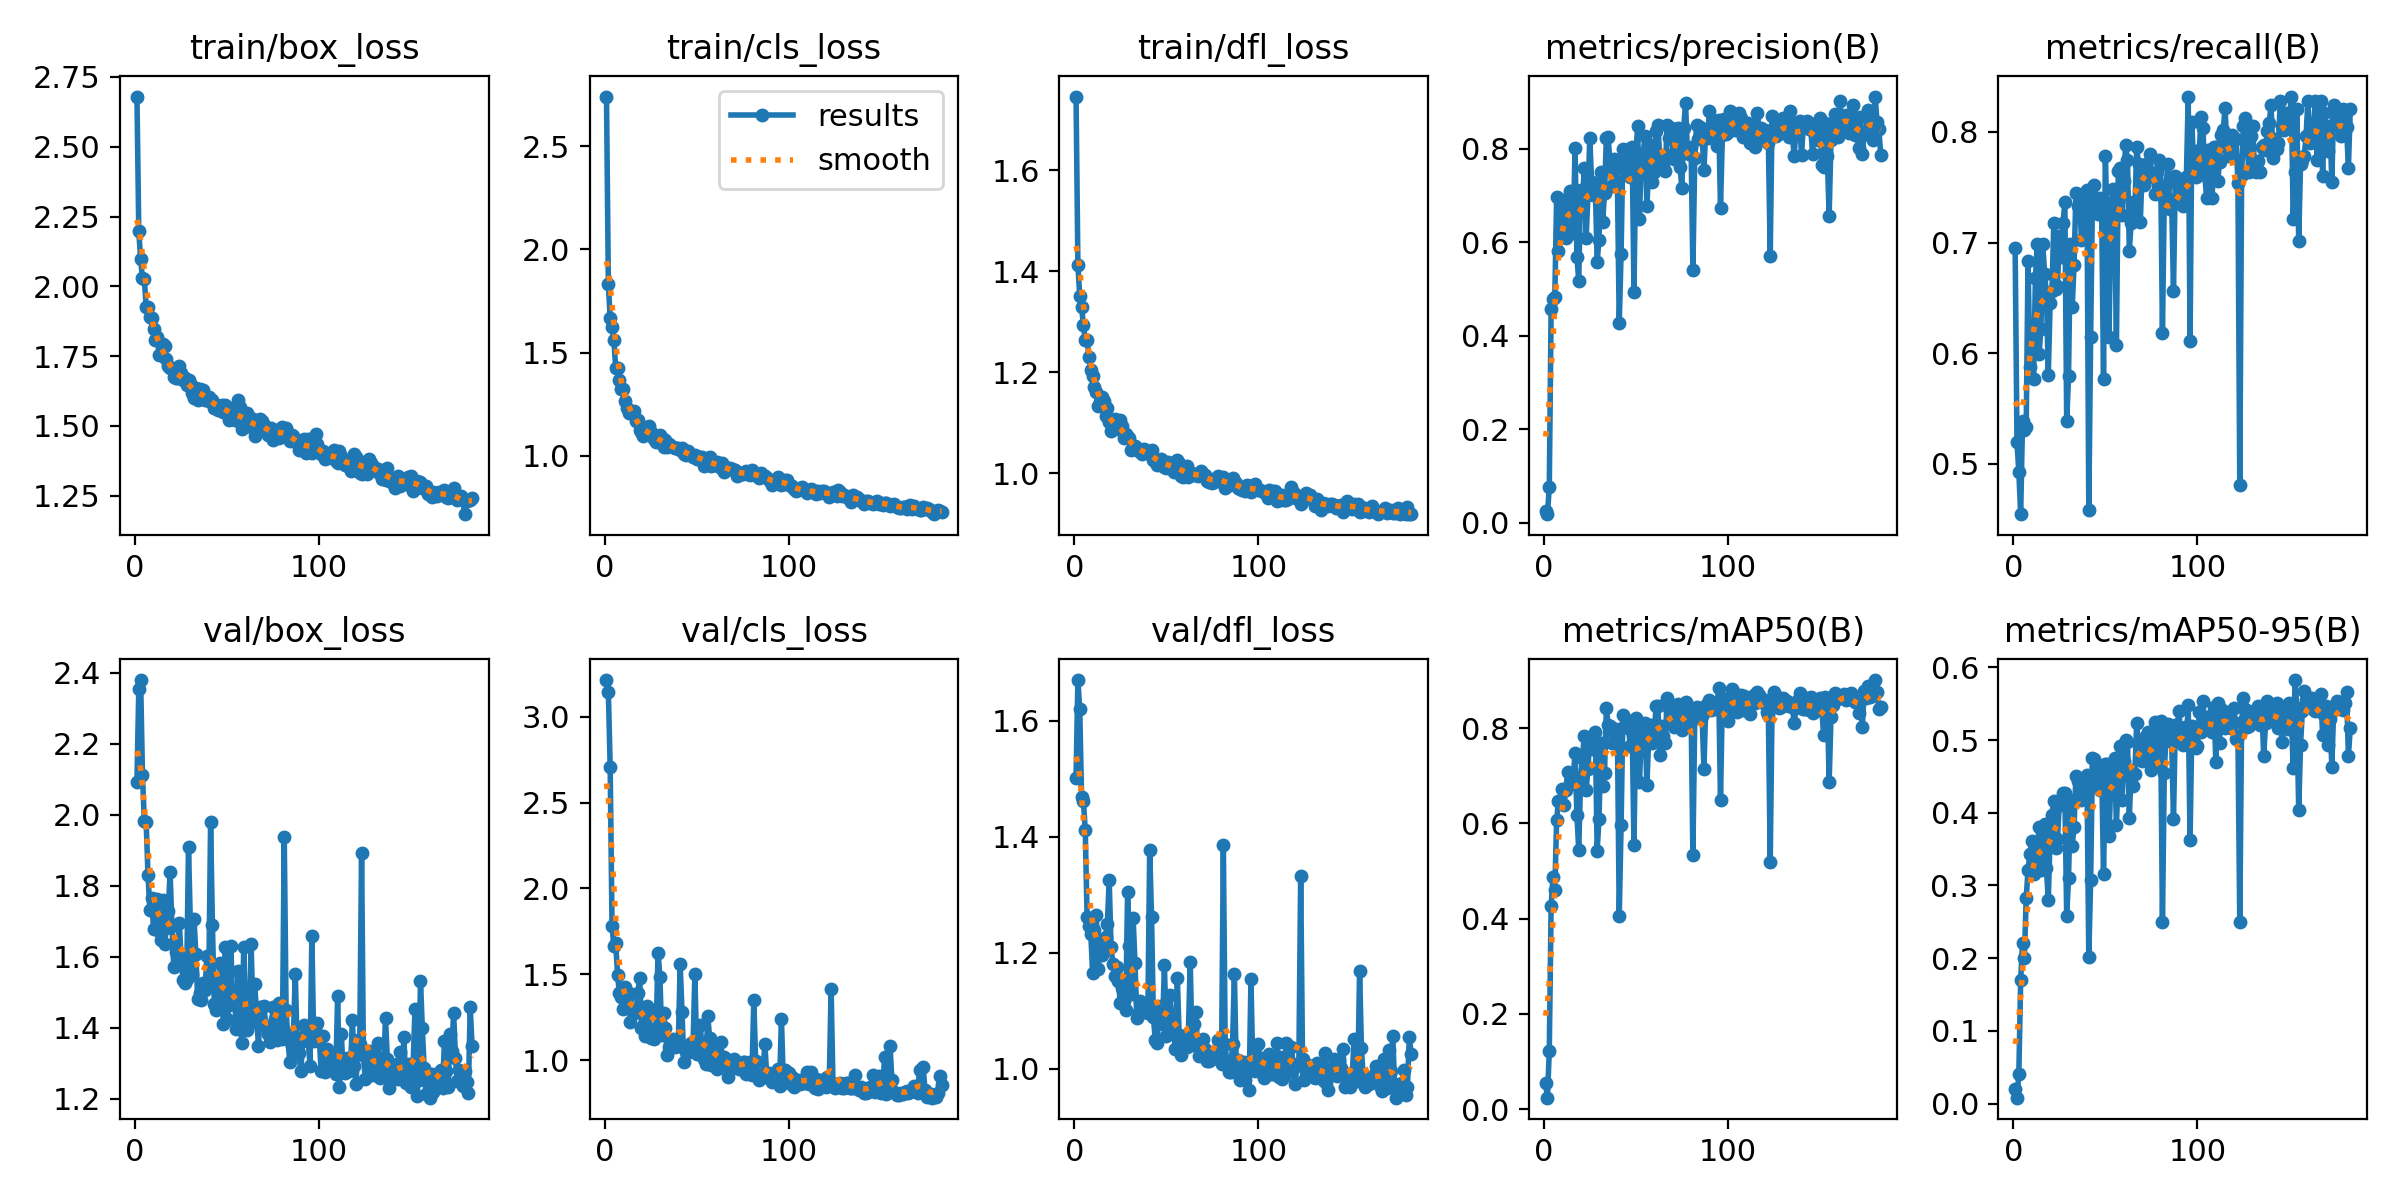

The table this chart was drawn from, first rows:
epoch, train/box_loss, train/cls_loss, train/dfl_loss, metrics/precision(B), metrics/recall(B), metrics/mAP50(B), metrics/mAP50-95(B), val/box_loss, val/cls_loss, val/dfl_loss, lr/pg0, lr/pg1, lr/pg2
1, 2.68, 2.741, 1.746, 0.02427, 0.6947, 0.05447, 0.02069, 2.092, 3.215, 1.501, 0.00064, 0.00064, 0.00064
2, 2.197, 1.834, 1.413, 0.01813, 0.5191, 0.02419, 0.00812, 2.355, 3.148, 1.671, 0.001297, 0.001297, 0.001297
3, 2.098, 1.666, 1.351, 0.0753, 0.4924, 0.1227, 0.04096, 2.38, 2.707, 1.62, 0.00195, 0.00195, 0.00195
4, 2.029, 1.624, 1.329, 0.4559, 0.4542, 0.4256, 0.1699, 2.112, 1.784, 1.469, 0.001985, 0.001985, 0.001985
5, 2.028, 1.564, 1.293, 0.4773, 0.5382, 0.4865, 0.2206, 1.982, 1.664, 1.462, 0.00198, 0.00198, 0.00198
6, 1.926, 1.424, 1.264, 0.4823, 0.5305, 0.4596, 0.2007, 1.98, 1.684, 1.412, 0.001975, 0.001975, 0.001975
7, 1.925, 1.427, 1.264, 0.696, 0.533, 0.6076, 0.2822, 1.832, 1.498, 1.262, 0.00197, 0.00197, 0.00197
8, 1.891, 1.367, 1.23, 0.5815, 0.6832, 0.6478, 0.322, 1.734, 1.389, 1.246, 0.001965, 0.001965, 0.001965
9, 1.887, 1.326, 1.205, 0.6226, 0.5878, 0.6445, 0.343, 1.766, 1.365, 1.233, 0.00196, 0.00196, 0.00196
10, 1.847, 1.324, 1.194, 0.6895, 0.6107, 0.6728, 0.3609, 1.679, 1.296, 1.165, 0.001956, 0.001956, 0.001956
11, 1.807, 1.266, 1.171, 0.6324, 0.5763, 0.6394, 0.3157, 1.76, 1.425, 1.24, 0.00195, 0.00195, 0.00195
12, 1.82, 1.234, 1.16, 0.6093, 0.6679, 0.671, 0.3211, 1.764, 1.362, 1.265, 0.001946, 0.001946, 0.001946
13, 1.756, 1.206, 1.134, 0.6854, 0.6985, 0.7075, 0.3496, 1.674, 1.392, 1.172, 0.001941, 0.001941, 0.001941
14, 1.755, 1.212, 1.141, 0.709, 0.5992, 0.6819, 0.3804, 1.648, 1.219, 1.206, 0.001936, 0.001936, 0.001936
15, 1.795, 1.213, 1.151, 0.6683, 0.6221, 0.687, 0.321, 1.761, 1.296, 1.196, 0.001931, 0.001931, 0.001931
16, 1.787, 1.215, 1.143, 0.6201, 0.6985, 0.6959, 0.3687, 1.637, 1.275, 1.225, 0.001926, 0.001926, 0.001926
17, 1.741, 1.169, 1.113, 0.8014, 0.6718, 0.748, 0.3849, 1.682, 1.279, 1.228, 0.001921, 0.001921, 0.001921
18, 1.715, 1.173, 1.129, 0.5688, 0.6527, 0.6181, 0.3235, 1.729, 1.391, 1.25, 0.001916, 0.001916, 0.001916
19, 1.706, 1.125, 1.102, 0.5172, 0.5802, 0.5444, 0.2802, 1.839, 1.477, 1.326, 0.001911, 0.001911, 0.001911
20, 1.707, 1.115, 1.083, 0.7119, 0.645, 0.6919, 0.3701, 1.687, 1.189, 1.21, 0.001906, 0.001906, 0.001906
21, 1.674, 1.098, 1.094, 0.685, 0.6558, 0.7374, 0.3976, 1.572, 1.199, 1.181, 0.001901, 0.001901, 0.001901
22, 1.673, 1.127, 1.108, 0.7589, 0.7176, 0.7836, 0.4163, 1.615, 1.141, 1.16, 0.001896, 0.001896, 0.001896
23, 1.67, 1.118, 1.092, 0.6082, 0.6577, 0.6692, 0.3517, 1.617, 1.314, 1.175, 0.001891, 0.001891, 0.001891
24, 1.715, 1.147, 1.089, 0.6999, 0.6603, 0.715, 0.3641, 1.695, 1.284, 1.151, 0.001886, 0.001886, 0.001886
25, 1.688, 1.114, 1.106, 0.8216, 0.7061, 0.782, 0.4137, 1.598, 1.13, 1.114, 0.001881, 0.001881, 0.001881
26, 1.663, 1.09, 1.094, 0.7288, 0.6871, 0.7561, 0.4104, 1.536, 1.146, 1.139, 0.001876, 0.001876, 0.001876
27, 1.671, 1.081, 1.07, 0.6997, 0.7176, 0.7638, 0.427, 1.528, 1.124, 1.118, 0.001871, 0.001871, 0.001871
28, 1.646, 1.069, 1.078, 0.7184, 0.7366, 0.791, 0.4268, 1.537, 1.189, 1.101, 0.001866, 0.001866, 0.001866
29, 1.663, 1.079, 1.073, 0.5582, 0.5382, 0.5426, 0.2579, 1.911, 1.627, 1.306, 0.001861, 0.001861, 0.001861
30, 1.654, 1.1, 1.07, 0.6052, 0.5793, 0.6094, 0.3109, 1.694, 1.485, 1.213, 0.001856, 0.001856, 0.001856
31, 1.616, 1.085, 1.047, 0.7507, 0.6985, 0.7693, 0.4171, 1.553, 1.144, 1.13, 0.001852, 0.001852, 0.001852
32, 1.601, 1.043, 1.049, 0.6439, 0.6417, 0.6788, 0.3546, 1.708, 1.272, 1.261, 0.001847, 0.001847, 0.001847
33, 1.637, 1.078, 1.055, 0.7044, 0.6794, 0.7057, 0.381, 1.607, 1.189, 1.183, 0.001842, 0.001842, 0.001842
34, 1.591, 1.044, 1.051, 0.8228, 0.7444, 0.8415, 0.451, 1.481, 1.027, 1.089, 0.001837, 0.001837, 0.001837
35, 1.632, 1.057, 1.045, 0.8253, 0.7328, 0.8064, 0.4433, 1.498, 1.075, 1.098, 0.001832, 0.001832, 0.001832
36, 1.627, 1.048, 1.042, 0.7639, 0.7411, 0.8045, 0.4421, 1.479, 1.11, 1.117, 0.001827, 0.001827, 0.001827
37, 1.629, 1.041, 1.038, 0.7206, 0.7023, 0.7681, 0.4179, 1.528, 1.126, 1.111, 0.001822, 0.001822, 0.001822
38, 1.593, 1.036, 1.048, 0.7769, 0.7366, 0.7712, 0.4207, 1.507, 1.075, 1.097, 0.001817, 0.001817, 0.001817
39, 1.591, 1.037, 1.044, 0.7642, 0.705, 0.7972, 0.4192, 1.604, 1.111, 1.107, 0.001812, 0.001812, 0.001812
40, 1.604, 1.039, 1.04, 0.7284, 0.7472, 0.7912, 0.4519, 1.526, 1.085, 1.096, 0.001807, 0.001807, 0.001807
41, 1.587, 1.027, 1.042, 0.4263, 0.458, 0.4057, 0.2015, 1.979, 1.559, 1.377, 0.001802, 0.001802, 0.001802
42, 1.593, 1.037, 1.046, 0.5749, 0.6145, 0.5965, 0.3071, 1.689, 1.283, 1.262, 0.001797, 0.001797, 0.001797
43, 1.565, 1.008, 1.026, 0.7986, 0.7418, 0.8276, 0.4751, 1.466, 0.9893, 1.09, 0.001792, 0.001792, 0.001792
44, 1.576, 1.006, 1.024, 0.7528, 0.7519, 0.807, 0.4737, 1.451, 1.048, 1.051, 0.001787, 0.001787, 0.001787
45, 1.558, 1.025, 1.018, 0.7861, 0.7405, 0.8163, 0.4625, 1.458, 1.052, 1.045, 0.001782, 0.001782, 0.001782
46, 1.57, 1.007, 1.027, 0.7984, 0.7255, 0.8007, 0.4358, 1.583, 1.048, 1.092, 0.001777, 0.001777, 0.001777
47, 1.573, 1.002, 1.029, 0.7384, 0.7405, 0.7627, 0.4309, 1.531, 1.1, 1.109, 0.001772, 0.001772, 0.001772
48, 1.55, 0.9925, 1.025, 0.8044, 0.7252, 0.8054, 0.4609, 1.412, 1.085, 1.077, 0.001767, 0.001767, 0.001767
49, 1.577, 1.003, 1.013, 0.4923, 0.5763, 0.5543, 0.3155, 1.629, 1.501, 1.179, 0.001762, 0.001762, 0.001762
50, 1.568, 0.9861, 1.011, 0.7846, 0.7786, 0.8207, 0.4669, 1.426, 1.035, 1.057, 0.001757, 0.001757, 0.001757
51, 1.522, 0.9935, 1.022, 0.849, 0.7083, 0.8137, 0.4678, 1.463, 1.044, 1.073, 0.001752, 0.001752, 0.001752
52, 1.559, 0.9961, 1.018, 0.6504, 0.6145, 0.6865, 0.3679, 1.631, 1.204, 1.127, 0.001748, 0.001748, 0.001748
53, 1.532, 0.9951, 1.018, 0.7891, 0.7281, 0.7904, 0.4481, 1.473, 1.035, 1.084, 0.001743, 0.001743, 0.001743
54, 1.521, 0.9527, 1.003, 0.7867, 0.7481, 0.8001, 0.4533, 1.485, 1.007, 1.06, 0.001738, 0.001738, 0.001738
55, 1.522, 0.9623, 1.009, 0.8274, 0.7366, 0.8111, 0.4753, 1.396, 0.9767, 1.035, 0.001733, 0.001733, 0.001733
56, 1.593, 0.9909, 1.026, 0.6772, 0.6069, 0.6802, 0.3834, 1.56, 1.256, 1.157, 0.001728, 0.001728, 0.001728
57, 1.568, 0.9937, 1.021, 0.7578, 0.7645, 0.7782, 0.4519, 1.417, 1.131, 1.059, 0.001723, 0.001723, 0.001723
58, 1.49, 0.9515, 0.9958, 0.8085, 0.7672, 0.8069, 0.4913, 1.358, 0.9724, 1.023, 0.001718, 0.001718, 0.001718
59, 1.508, 0.9561, 0.9936, 0.7279, 0.7252, 0.7696, 0.4173, 1.628, 1.083, 1.056, 0.001713, 0.001713, 0.001713
60, 1.511, 0.9539, 1, 0.7507, 0.7557, 0.7843, 0.4708, 1.425, 1.033, 1.045, 0.001708, 0.001708, 0.001708
... 123 more rows
